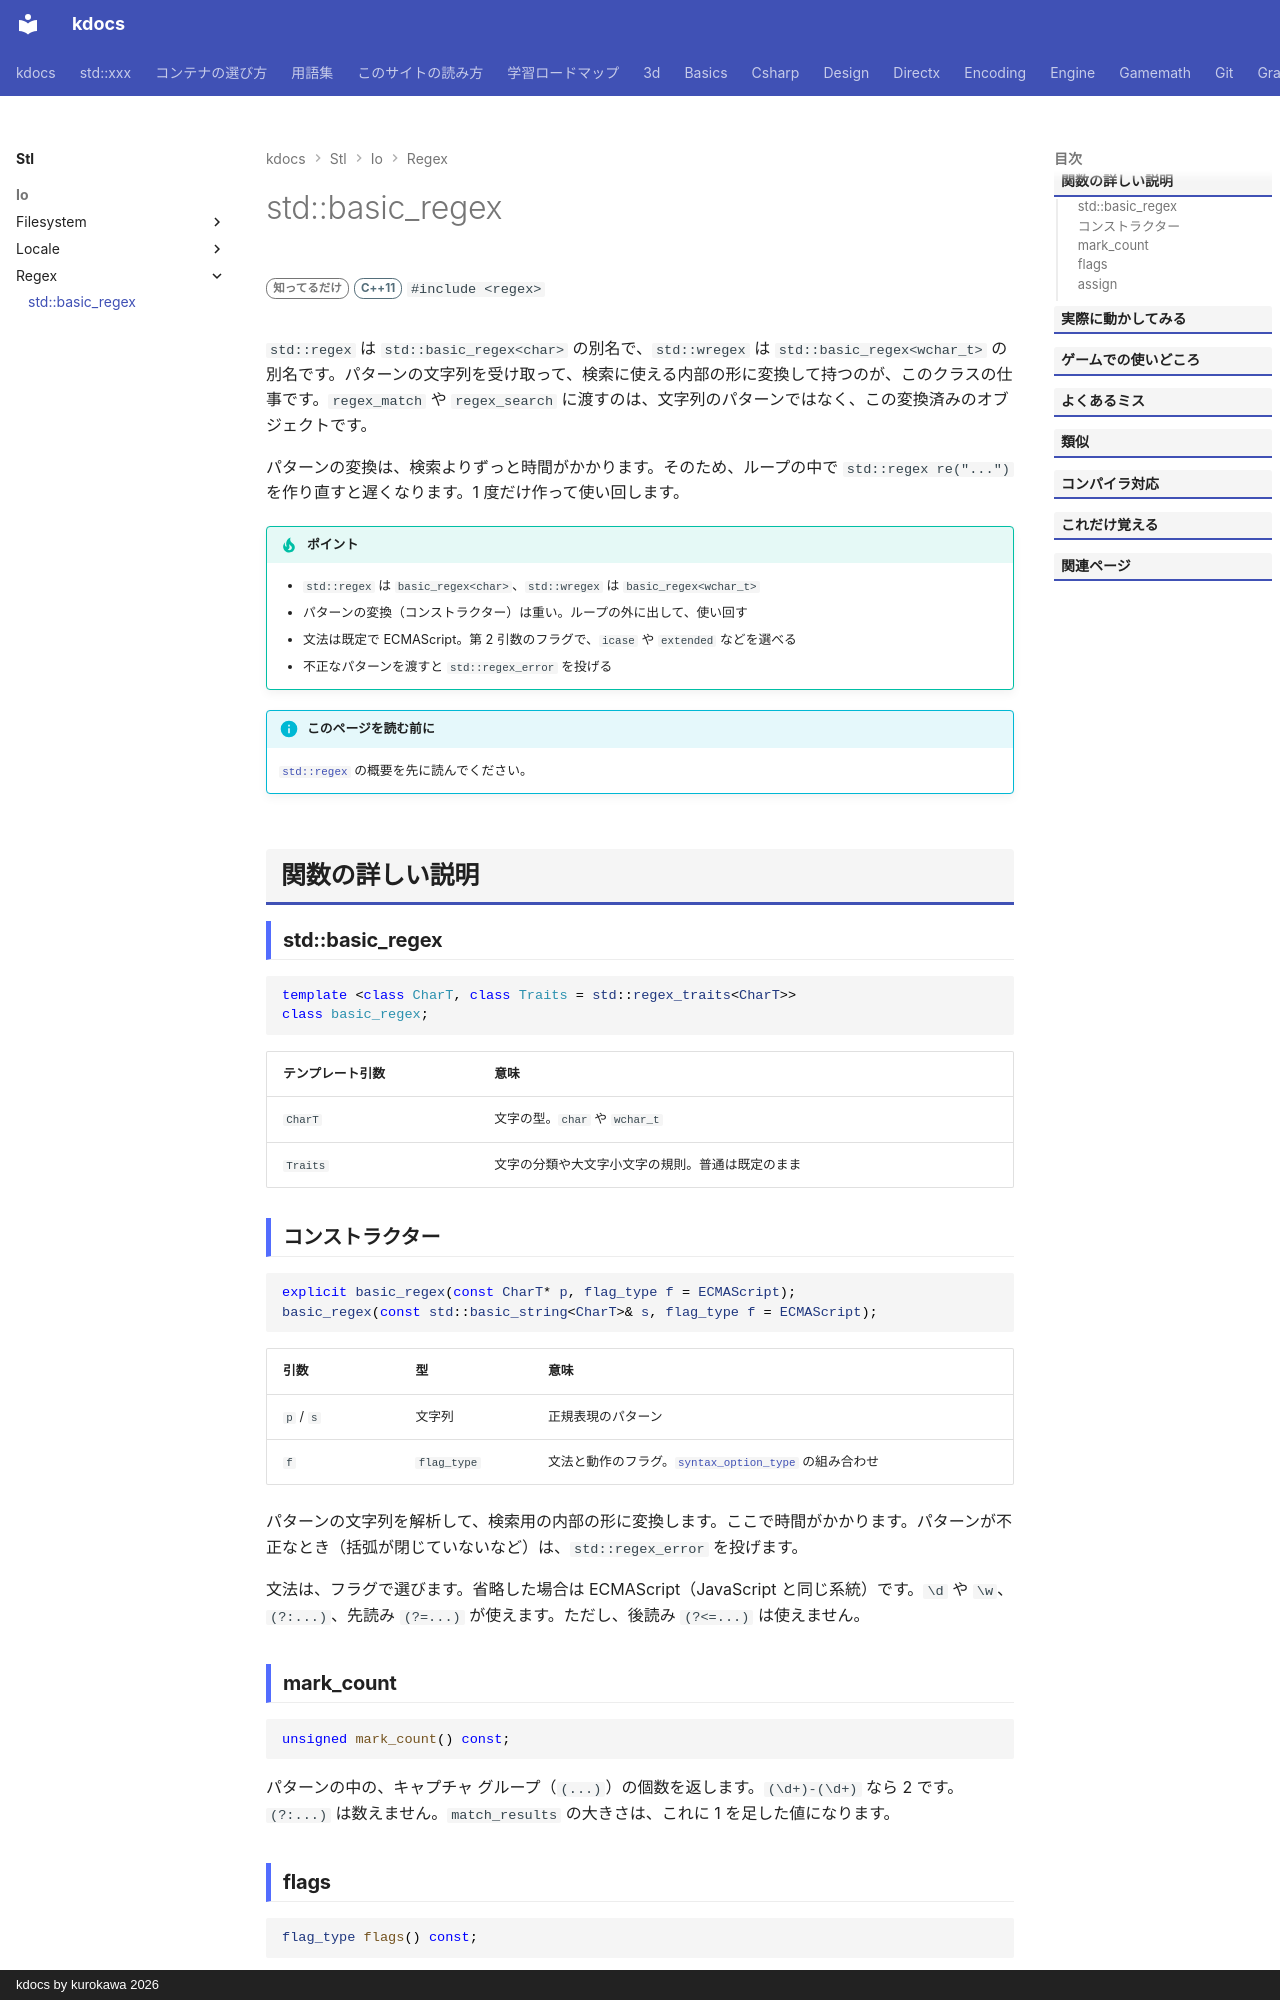

repository: qwzxdf/kdocs · page: stl/io/regex/basic_regex/index.html · generator: mkdocs · copyright: kdocs by kurokawa 2026

---
title: std::basic_regex
summary: "正規表現を保持するクラスの、元になるテンプレート（`regex` の元）。"
order: 900
tags:
  - 入出力・文字列
---

# std::basic_regex

<div class="page-badges" markdown>
<span class="rank rank-rare">知ってるだけ</span>
<span class="ver ver-11">C++11</span>
`#include <regex>`
</div>

`std::regex` は `std::basic_regex<char>` の別名で、`std::wregex` は `std::basic_regex<wchar_t>` の別名です。パターンの文字列を受け取って、検索に使える内部の形に変換して持つのが、このクラスの仕事です。`regex_match` や `regex_search` に渡すのは、文字列のパターンではなく、この変換済みのオブジェクトです。

パターンの変換は、検索よりずっと時間がかかります。そのため、ループの中で `std::regex re("...")` を作り直すと遅くなります。1 度だけ作って使い回します。

!!! tip "ポイント"
    - `std::regex` は `basic_regex<char>`、`std::wregex` は `basic_regex<wchar_t>`
    - パターンの変換（コンストラクター）は重い。ループの外に出して、使い回す
    - 文法は既定で ECMAScript。第 2 引数のフラグで、`icase` や `extended` などを選べる
    - 不正なパターンを渡すと `std::regex_error` を投げる

!!! info "このページを読む前に"
    [`std::regex`](../regex.md) の概要を先に読んでください。

## 関数の詳しい説明

### std::basic_regex {#basic_regex}

```cpp
template <class CharT, class Traits = std::regex_traits<CharT>>
class basic_regex;
```

| テンプレート引数 | 意味 |
| --- | --- |
| `CharT` | 文字の型。`char` や `wchar_t` |
| `Traits` | 文字の分類や大文字小文字の規則。普通は既定のまま |

### コンストラクター {#ctor}

```cpp
explicit basic_regex(const CharT* p, flag_type f = ECMAScript);
basic_regex(const std::basic_string<CharT>& s, flag_type f = ECMAScript);
```

| 引数 | 型 | 意味 |
| --- | --- | --- |
| `p` / `s` | 文字列 | 正規表現のパターン |
| `f` | `flag_type` | 文法と動作のフラグ。[`syntax_option_type`](syntax_option_type.md) の組み合わせ |

パターンの文字列を解析して、検索用の内部の形に変換します。ここで時間がかかります。パターンが不正なとき（括弧が閉じていないなど）は、`std::regex_error` を投げます。

文法は、フラグで選びます。省略した場合は ECMAScript（JavaScript と同じ系統）です。`\d` や `\w`、`(?:...)`、先読み `(?=...)` が使えます。ただし、後読み `(?<=...)` は使えません。
